Run: headless pygame with SDL's dummy video driver; simulated clock (each Clock.tick advances the game by its frame time, no real sleeping); random seed 0; keys injected as events and as key.get_pressed() state; no mouse input.
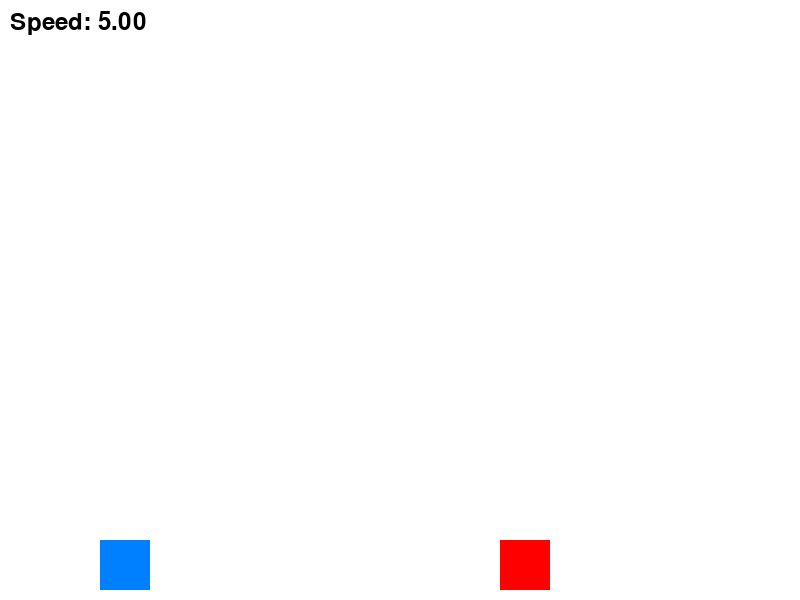
Frame 1 of 2 · flips 1–60 · no input
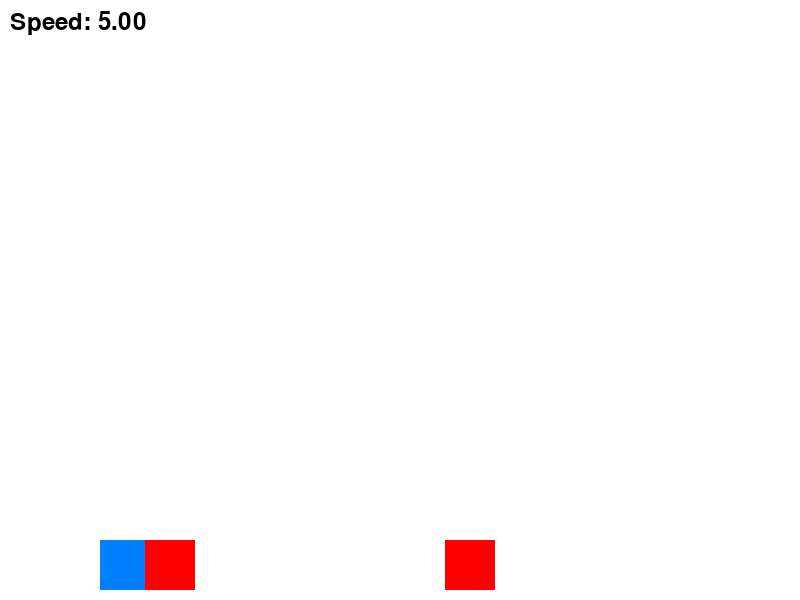
Frame 2 of 2 · flips 61–180 · tapped SPACE, RETURN · held RIGHT (→), D (game ended)

The pygame program that drew these frames:

import pygame

# Initialize Pygame
pygame.init()

# Screen dimensions
SCREEN_WIDTH = 800
SCREEN_HEIGHT = 600

# Colors
WHITE = (255, 255, 255)
BLACK = (0, 0, 0)

# Player settings
PLAYER_WIDTH = 50
PLAYER_HEIGHT = 50
PLAYER_COLOR = (0, 128, 255)
PLAYER_SPEED = 10

# Obstacle settings
OBSTACLE_WIDTH = 50
OBSTACLE_HEIGHT = 50
OBSTACLE_COLOR = (255, 0, 0)


OBSTACLE_SPEED = 5
OBSTACLE_SPEED_INCREMENT = 0.01  # Speed increment per frame

# Set up the display
screen = pygame.display.set_mode((SCREEN_WIDTH, SCREEN_HEIGHT))
pygame.display.set_caption("Endless Runner")

# Font for displaying speed
font = pygame.font.Font(None, 36)

# Player class
class Player(pygame.sprite.Sprite):
    def __init__(self):
        super().__init__()
        self.image = pygame.Surface((PLAYER_WIDTH, PLAYER_HEIGHT))
        self.image.fill(PLAYER_COLOR)
        self.rect = self.image.get_rect()
        self.rect.x = 100
        self.rect.y = SCREEN_HEIGHT - PLAYER_HEIGHT - 10
        self.jump = False
        self.jump_speed = 10
        self.gravity = 0.7

    def update(self):
        keys = pygame.key.get_pressed()
        if (keys[pygame.K_SPACE] or keys[pygame.K_w]) and not self.jump:
            self.jump = True
            self.jump_speed = -15

        if self.jump:
            self.rect.y += self.jump_speed
            self.jump_speed += self.gravity
            if self.rect.y >= SCREEN_HEIGHT - PLAYER_HEIGHT - 10:
                self.rect.y = SCREEN_HEIGHT - PLAYER_HEIGHT - 10
                self.jump = False

# Obstacle class
class Obstacle(pygame.sprite.Sprite):
    def __init__(self):
        super().__init__()
        self.image = pygame.Surface((OBSTACLE_WIDTH, OBSTACLE_HEIGHT))
        self.image.fill(OBSTACLE_COLOR)
        self.rect = self.image.get_rect()
        self.rect.x = SCREEN_WIDTH
        self.rect.y = SCREEN_HEIGHT - OBSTACLE_HEIGHT - 10

    def update(self):
        self.rect.x -= OBSTACLE_SPEED
        if self.rect.x < -OBSTACLE_WIDTH:
            self.rect.x = SCREEN_WIDTH
            self.rect.y = SCREEN_HEIGHT - OBSTACLE_HEIGHT - 10

# Create sprite groups
all_sprites = pygame.sprite.Group()
obstacles = pygame.sprite.Group()

# Create player
player = Player()
all_sprites.add(player)

# Function to check distance between obstacles
def check_obstacle_distance(obstacles, new_obstacle, min_distance):
    for obstacle in obstacles:
        if abs(obstacle.rect.x - new_obstacle.rect.x) < min_distance:
            return False
    return True

# Create obstacles
min_distance = 200
max_group_size = 2
group_size = 0

for i in range(5):
    obstacle = Obstacle()
    obstacle.rect.x = SCREEN_WIDTH + i * 300
    if group_size < max_group_size and check_obstacle_distance(obstacles, obstacle, min_distance):
        obstacles.add(obstacle)
        all_sprites.add(obstacle)
        group_size += 1
    else:
        group_size = 0

# Game loop
running = True
clock = pygame.time.Clock()

while running:
    for event in pygame.event.get():
        if event.type == pygame.QUIT:
            running = False

    # Update
    
    # Update
    all_sprites.update()

    # Increase obstacle speed

    # Check for collisions
    if pygame.sprite.spritecollideany(player, obstacles):
        running = False

    # Draw
    screen.fill(WHITE)
    all_sprites.draw(screen)

    # Display current speed
    speed_text = font.render(f"Speed: {OBSTACLE_SPEED:.2f}", True, BLACK)
    screen.blit(speed_text, (10, 10))

    pygame.display.flip()

    # Cap the frame rate
    clock.tick(60)

pygame.quit()
